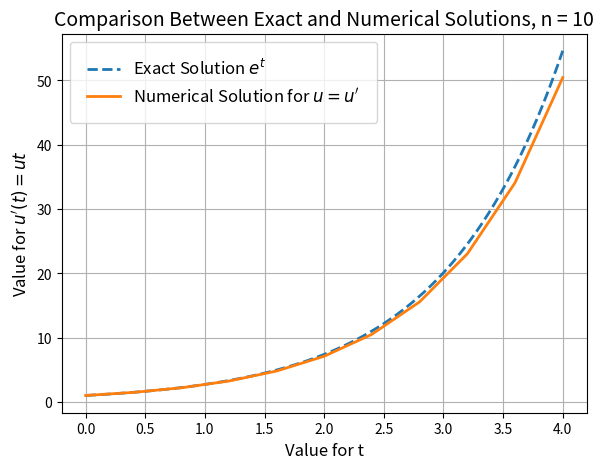

This figure's Python source:
# Can be implemented in the FE function by replacing the FEM with two other equations

import matplotlib.pyplot as plt
import numpy as np

def HM(f, U0, T, n):
    # Solve u' = f(u,t), u(0) = U0 with n steps
    t = np.zeros(n+1)
    u = np.zeros(n+1)
    u[0] = U0
    t[0] = 0
    dt = T/float(n)
    for k in range(0,n):
        t[k+1] = t[k] + dt
        u_star = u[k] + dt*f(u[k], t[k])
        u[k+1] = u[k] + 0.5*dt*f(u[k], t[k]) + 0.5*dt*f(u_star, t[k+1])
    return u, t

def f(u, t):
    return u # for example u' = u

def test_FEM_Against_Hand_Calc():
    u, t = FEM(f, U0=1, T=0.2, n=2)
    exact = np.array([1, 1.1, 1.21]) # Hand Calculations
    error = np.abs(exact - u).max()
    success = error < 10**(-14)
    assert success, "|exact - u| = %g != 0" % error

u, t = HM(f, U0=1, T=4, n=10)

fig1 = plt.figure(1)
ax1 = plt.subplot2grid((1,1), (0,0))
for label in ax1.xaxis.get_ticklabels():
    label.set_rotation(0) # This rotates each of the x axis variables
ax1.grid(True)

tline = np.linspace(0, 4, 1001)
exact = np.exp(tline)
plt.plot(tline, exact, "--", linewidth=2)
plt.plot(t, u, linewidth=2)
plt.xlabel("Value for t", fontsize=12)
plt.ylabel("Value for $u^{\prime}(t) = u{t}$", fontsize=12)
plt.legend(["Exact Solution $e^{t}$", "Numerical Solution for $u = u^{\prime}$"], fontsize=12, borderpad=1)
plt.title("Comparison Between Exact and Numerical Solutions, n = 10", fontsize=14)
plt.subplots_adjust(left = 0.1, bottom = 0.1, right = 0.92, top = 0.89) # Sets the configure subplot values
# wspace and hspace are for padding for multiple figures
plt.show()